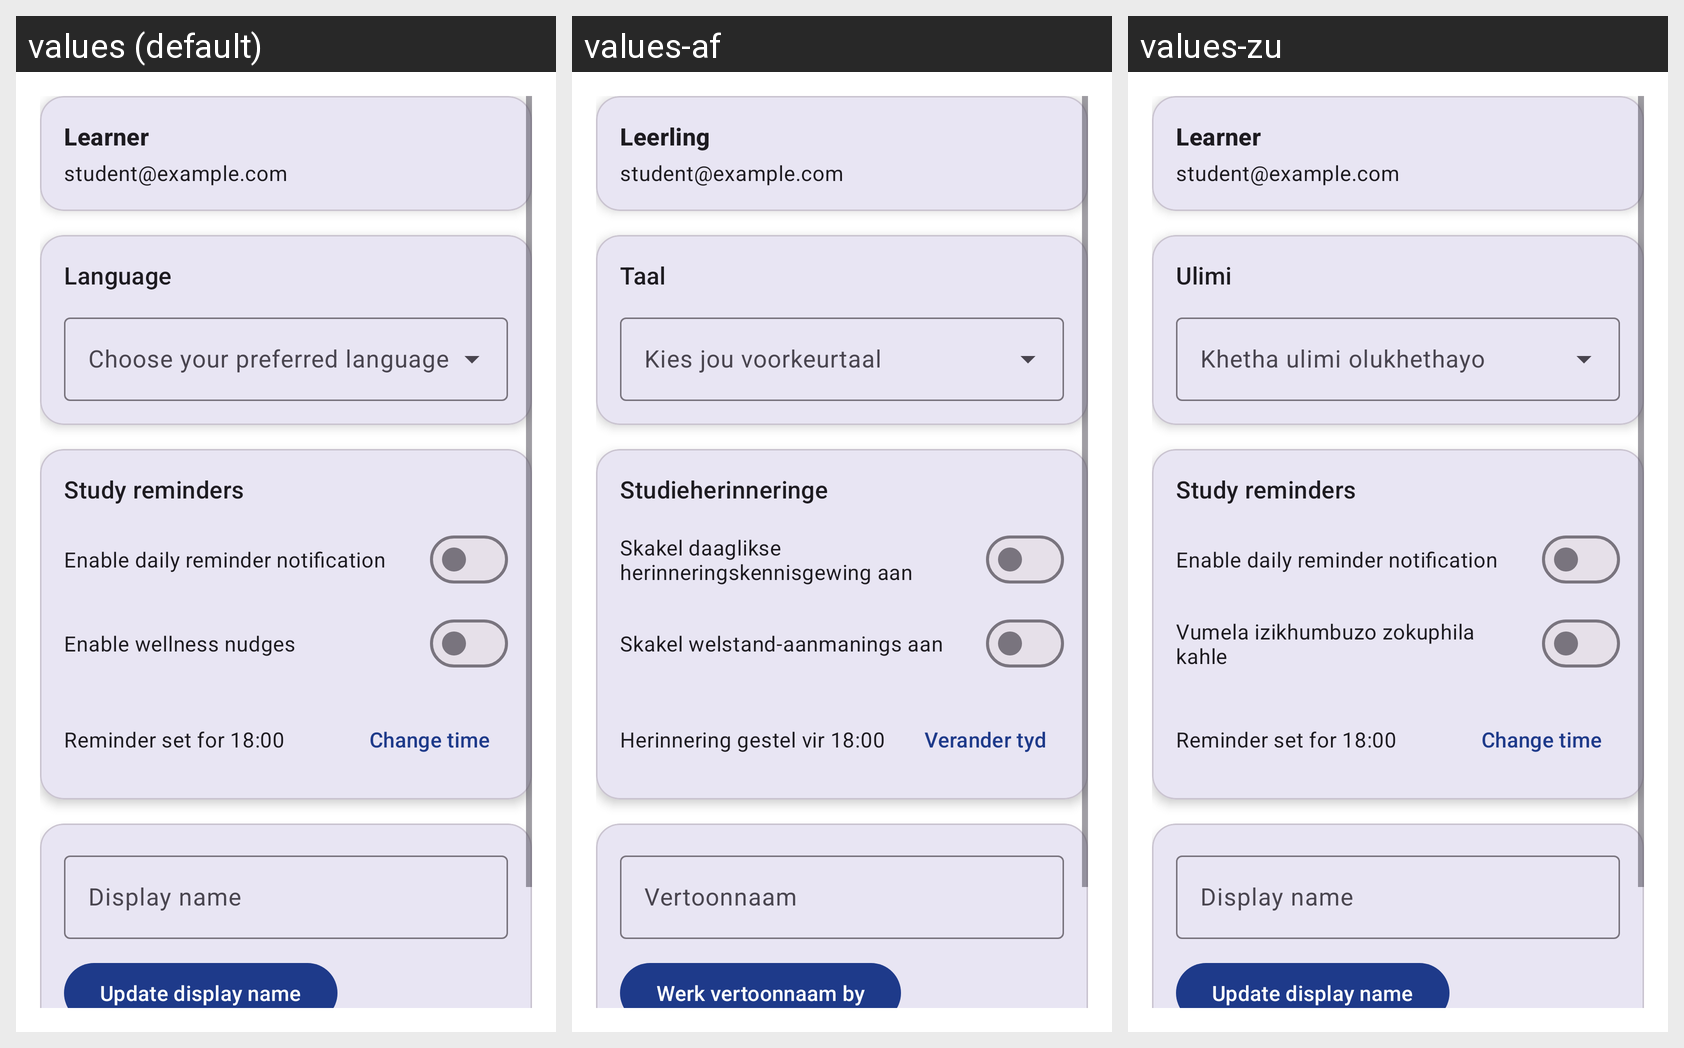

For this localized Android screen grid, give each drawn string resource with its value in every locale shown.
Android screen res/layout/fragment_settings.xml rendered under 3 locales, left to right: values (default), values-af, values-zu. Device: Nexus 5 (rendered at 1080×1920; each locale shown at half size, 540×960, under a caption strip naming it); theme Theme.StudyMate2.
Strings drawn on this screen, with the default value and each locale's value (text and hints the layout hard-codes, and strings that could not be matched under every locale, appear in the picture but are not listed):

settings_account_name_placeholder
  values: Learner
  values-af: Leerling
  values-zu: Learner  [not translated; the default value is used]

settings_language_title
  values: Language
  values-af: Taal
  values-zu: Ulimi

settings_language_hint
  values: Choose your preferred language
  values-af: Kies jou voorkeurtaal
  values-zu: Khetha ulimi olukhethayo

settings_notifications
  values: Study reminders
  values-af: Studieherinneringe
  values-zu: Study reminders  [not translated; the default value is used]

settings_enable_notifications
  values: Enable daily reminder notification
  values-af: Skakel daaglikse herinneringskennisgewing aan
  values-zu: Enable daily reminder notification  [not translated; the default value is used]

settings_enable_wellness
  values: Enable wellness nudges
  values-af: Skakel welstand-aanmanings aan
  values-zu: Vumela izikhumbuzo zokuphila kahle

settings_reminder_time_placeholder
  values: Reminder set for 18:00
  values-af: Herinnering gestel vir 18:00
  values-zu: Reminder set for 18:00  [not translated; the default value is used]

settings_change_time
  values: Change time
  values-af: Verander tyd
  values-zu: Change time  [not translated; the default value is used]

settings_display_name_hint
  values: Display name
  values-af: Vertoonnaam
  values-zu: Display name  [not translated; the default value is used]

settings_update_display_name
  values: Update display name
  values-af: Werk vertoonnaam by
  values-zu: Update display name  [not translated; the default value is used]
